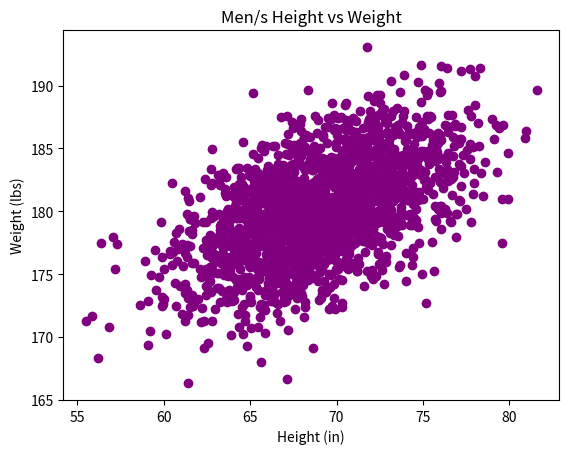

This figure's Python source:
#!/usr/bin/env python3
import numpy as np
import matplotlib.pyplot as plt

mean = [69, 0]
cov = [[15, 8], [8, 15]]
np.random.seed(5)
x, y = np.random.multivariate_normal(mean, cov, 2000).T
y += 180

# your code here
plt.scatter(x,y, color= 'purple')


plt.xlabel('Height (in)')

plt.ylabel('Weight (lbs)')

plt.title('Men/''s Height vs Weight')

plt.show()